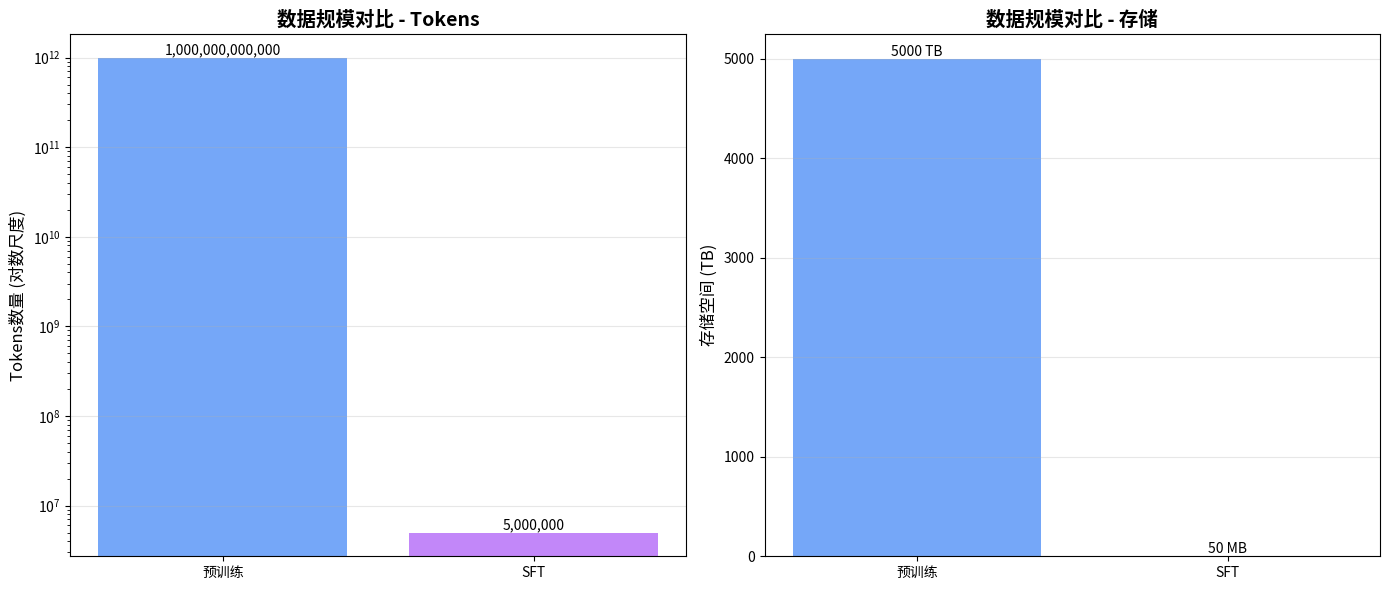

Reproduce this figure in Python. (Note: this script raises an exception after producing the figure.)
"""
演示代码：数据规模对比可视化
文件位置：code/part1/03_data_scale_comparison.py

用数字和可视化方式展示预训练和SFT的数据规模差异
"""

import matplotlib.pyplot as plt
import numpy as np
from typing import Dict, Tuple


class DataScaleAnalyzer:
    """数据规模分析器"""
    
    def __init__(self):
        # 预训练数据规模（示例）
        self.pretraining_data = {
            "tokens": 1_000_000_000_000,  # 1万亿tokens
            "equivalent_books": 5_000_000,  # 相当于500万本书
            "storage_tb": 5_000,  # 约5TB
            "collection_months": 6  # 收集时间：6个月
        }
        
        # SFT数据规模（示例）
        self.sft_data = {
            "samples": 10_000,  # 1万个样本
            "avg_tokens_per_sample": 500,
            "total_tokens": 5_000_000,  # 500万tokens
            "storage_mb": 50,  # 约50MB
            "annotation_days": 30  # 标注时间：30天
        }
    
    def print_comparison(self):
        """打印详细对比"""
        print("="* 80)
        print("📊 预训练 vs SFT 数据规模对比")
        print("="* 80)
        
        print("\n📚 预训练数据规模:")
        print(f"  - 总tokens数: {self.pretraining_data['tokens']:,}")
        print(f"  - 相当于书籍: {self.pretraining_data['equivalent_books']:,} 本")
        print(f"  - 存储空间: {self.pretraining_data['storage_tb']:,} TB")
        print(f"  - 收集时间: {self.pretraining_data['collection_months']} 个月")
        
        print("\n📝 SFT数据规模:")
        print(f"  - 样本数量: {self.sft_data['samples']:,} 个")
        print(f"  - 总tokens数: {self.sft_data['total_tokens']:,}")
        print(f"  - 存储空间: {self.sft_data['storage_mb']} MB")
        print(f"  - 标注时间: {self.sft_data['annotation_days']} 天")
        
        # 计算倍数差异
        token_ratio = self.pretraining_data['tokens'] / self.sft_data['total_tokens']
        storage_ratio = (self.pretraining_data['storage_tb'] * 1024) / self.sft_data['storage_mb']
        
        print("\n📈 规模差异:")
        print(f"  - Tokens数量差异: {token_ratio:,.0f} 倍")
        print(f"  - 存储空间差异: {storage_ratio:,.0f} 倍")
        
        print("\n💡 关键洞察:")
        print("  1. 预训练数据规模是SFT的数十万倍")
        print("  2. 但SFT对模型行为的影响同样关键")
        print("  3. SFT更强调数据质量而非数量")
        print("  4. 小而精的SFT数据可以带来巨大改变")
    
    def visualize_comparison(self):
        """可视化对比（需要matplotlib）"""
        try:
            fig, axes = plt.subplots(1, 2, figsize=(14, 6))
            
            # 左图：Token数量对比（对数尺度）
            ax1 = axes[0]
            categories = ['预训练', 'SFT']
            tokens = [
                self.pretraining_data['tokens'],
                self.sft_data['total_tokens']
            ]
            
            colors = ['#3b82f6', '#a855f7']
            bars1 = ax1.bar(categories, tokens, color=colors, alpha=0.7)
            ax1.set_yscale('log')
            ax1.set_ylabel('Tokens数量 (对数尺度)', fontsize=12)
            ax1.set_title('数据规模对比 - Tokens', fontsize=14, fontweight='bold')
            ax1.grid(axis='y', alpha=0.3)
            
            # 添加数值标签
            for bar, value in zip(bars1, tokens):
                height = bar.get_height()
                ax1.text(bar.get_x() + bar.get_width()/2., height,
                        f'{value:,.0f}',
                        ha='center', va='bottom', fontsize=10)
            
            # 右图：存储空间对比
            ax2 = axes[1]
            storage = [
                self.pretraining_data['storage_tb'],
                self.sft_data['storage_mb'] / 1024  # 转换为TB
            ]
            
            bars2 = ax2.bar(categories, storage, color=colors, alpha=0.7)
            ax2.set_ylabel('存储空间 (TB)', fontsize=12)
            ax2.set_title('数据规模对比 - 存储', fontsize=14, fontweight='bold')
            ax2.grid(axis='y', alpha=0.3)
            
            # 添加数值标签
            for i, (bar, value) in enumerate(zip(bars2, storage)):
                height = bar.get_height()
                label = f'{value:.0f} TB' if i == 0 else f'{value*1024:.0f} MB'
                ax2.text(bar.get_x() + bar.get_width()/2., height,
                        label,
                        ha='center', va='bottom', fontsize=10)
            
            plt.tight_layout()
            plt.savefig('code/part1/data_scale_comparison.png', dpi=150, bbox_inches='tight')
            print("\n📊 图表已保存: code/part1/data_scale_comparison.png")
            plt.show()
            
        except ImportError:
            print("\n⚠️  matplotlib未安装，跳过可视化")
            print("   安装命令: pip install matplotlib")
    
    def show_analogy(self):
        """用形象类比说明规模差异"""
        print("\n" + "="* 80)
        print("🎨 形象类比：帮助理解规模差异")
        print("="* 80)
        
        print("\n📚 如果把预训练数据比作：")
        print("  → 一个巨大的图书馆（500万本书）")
        print("  → 需要一个人不吃不喝读1000年才能读完")
        
        print("\n📝 那么SFT数据就像：")
        print("  → 一本精选的教科书（1万个精心编写的例题）")
        print("  → 一个人几天就能学完")
        
        print("\n💡 关键启示：")
        print("  ✓ 预训练：广泛阅读，打好基础")
        print("  ✓ SFT：精准学习，掌握技能")
        print("  ✓ 两者缺一不可，相辅相成")


def main():
    """主函数"""
    analyzer = DataScaleAnalyzer()
    
    # 打印详细对比
    analyzer.print_comparison()
    
    # 显示类比
    analyzer.show_analogy()
    
    # 可视化对比
    print("\n" + "="* 80)
    analyzer.visualize_comparison()
    
    print("\n📁 代码位置: code/part1/03_data_scale_comparison.py")


if __name__ == "__main__":
    main()

